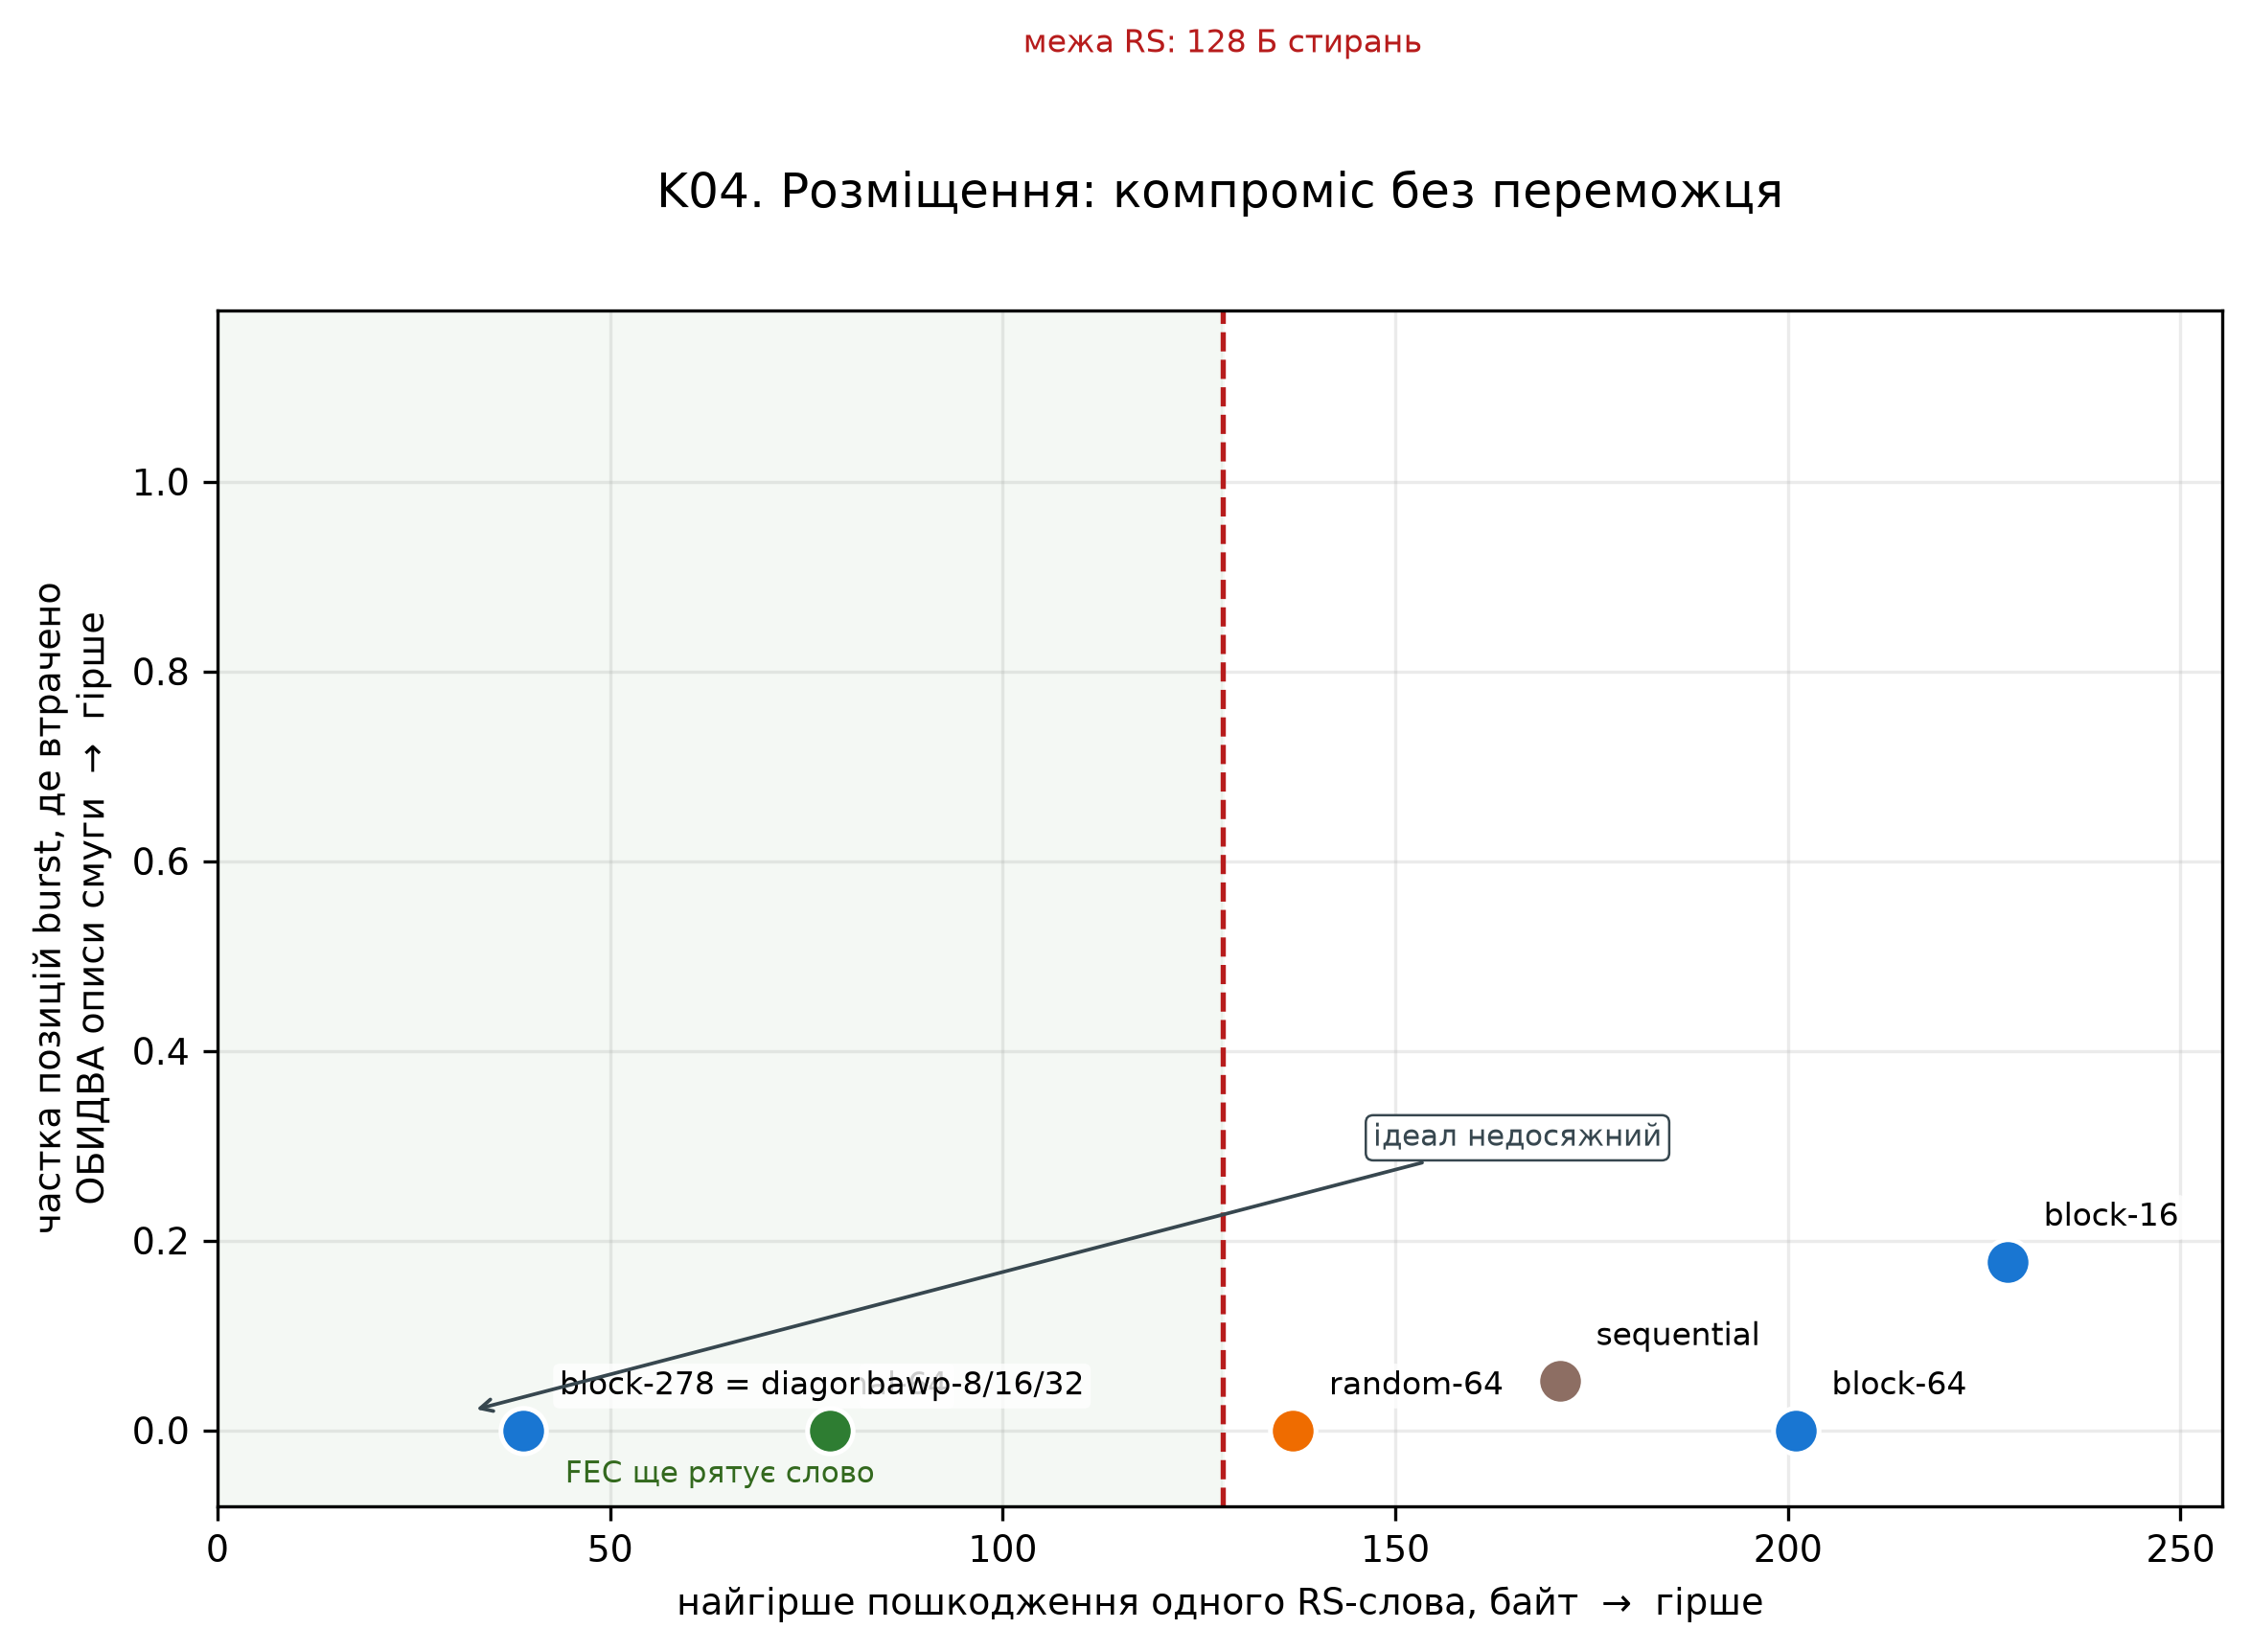

Values plotted in this chart, from the file beside it:
buffer_rows, burst_lines, p_both_descriptions_lost, scheme, survives_as_erasures, worst_damaged_bytes
278.0, 16, 0, bawp-16, , 78.0
278.0, 16, 0, bawp-32, , 78.0
278.0, 16, 0, bawp-8, , 78.0
16.0, 16, 0.1778, block-16, , 228.0
278.0, 16, 0, block-278, , 39.0
64.0, 16, 0, block-64, , 201.0
278.0, 16, 0, diagonal-64, , 39.0
278.0, 16, 0, random-64, , 137.0
1.0, 16, 0.0519, sequential, , 171.0
